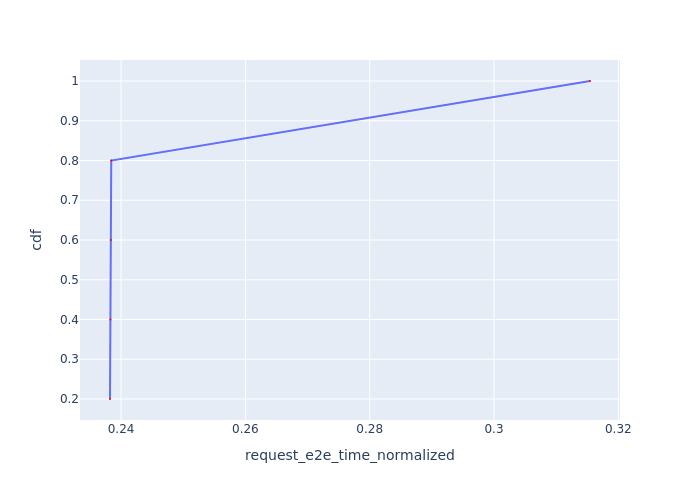

The data file committed next to this chart (first rows):
Request Id, request_e2e_time_normalized, cdf
0_0, 0.2382, 0.2
0_1, 0.2383, 0.4
0_2, 0.2384, 0.6
0_3, 0.2384, 0.8
0_4, 0.3154, 1.0
